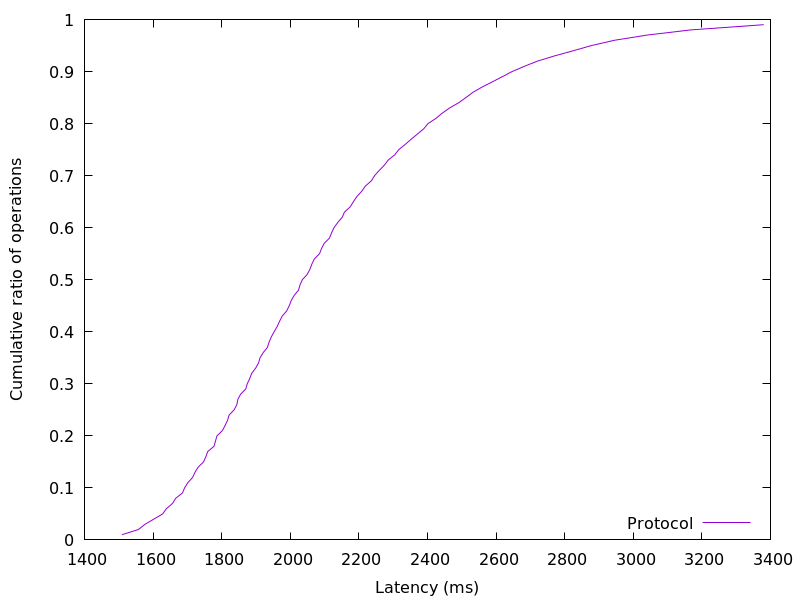

Data behind this chart, as committed beside it:
1509.213696, 0.01
1557, 0.02
1576, 0.03
1602, 0.04
1628, 0.05
1639, 0.06
1657, 0.07
1666, 0.08
1686, 0.09
1692, 0.1
1701, 0.11
1715, 0.12
1722, 0.13
1732, 0.14
1747, 0.15
1754, 0.16
1760, 0.17
1778, 0.18
1782, 0.19
1786, 0.2
1802, 0.21
1810, 0.22
1817, 0.23
1822, 0.24
1836, 0.25
1844, 0.26
1847, 0.27
1855, 0.28
1870, 0.29
1875, 0.3
1882, 0.31
1888, 0.32
1899, 0.33
1908, 0.34
1912, 0.35
1921, 0.36
1934, 0.37
1938, 0.38
1945, 0.39
1953, 0.4
1962, 0.41
1969, 0.42
1976, 0.43
1990, 0.44
1997, 0.45
2003, 0.46
2012, 0.47
2024, 0.48
2028, 0.49
2035, 0.5
2049, 0.51
2057, 0.52
2063, 0.53
2070, 0.54
2085, 0.55
2091, 0.56
2099, 0.57
2114, 0.58
2120, 0.59
2128, 0.6
2139, 0.61
... 38 more rows
